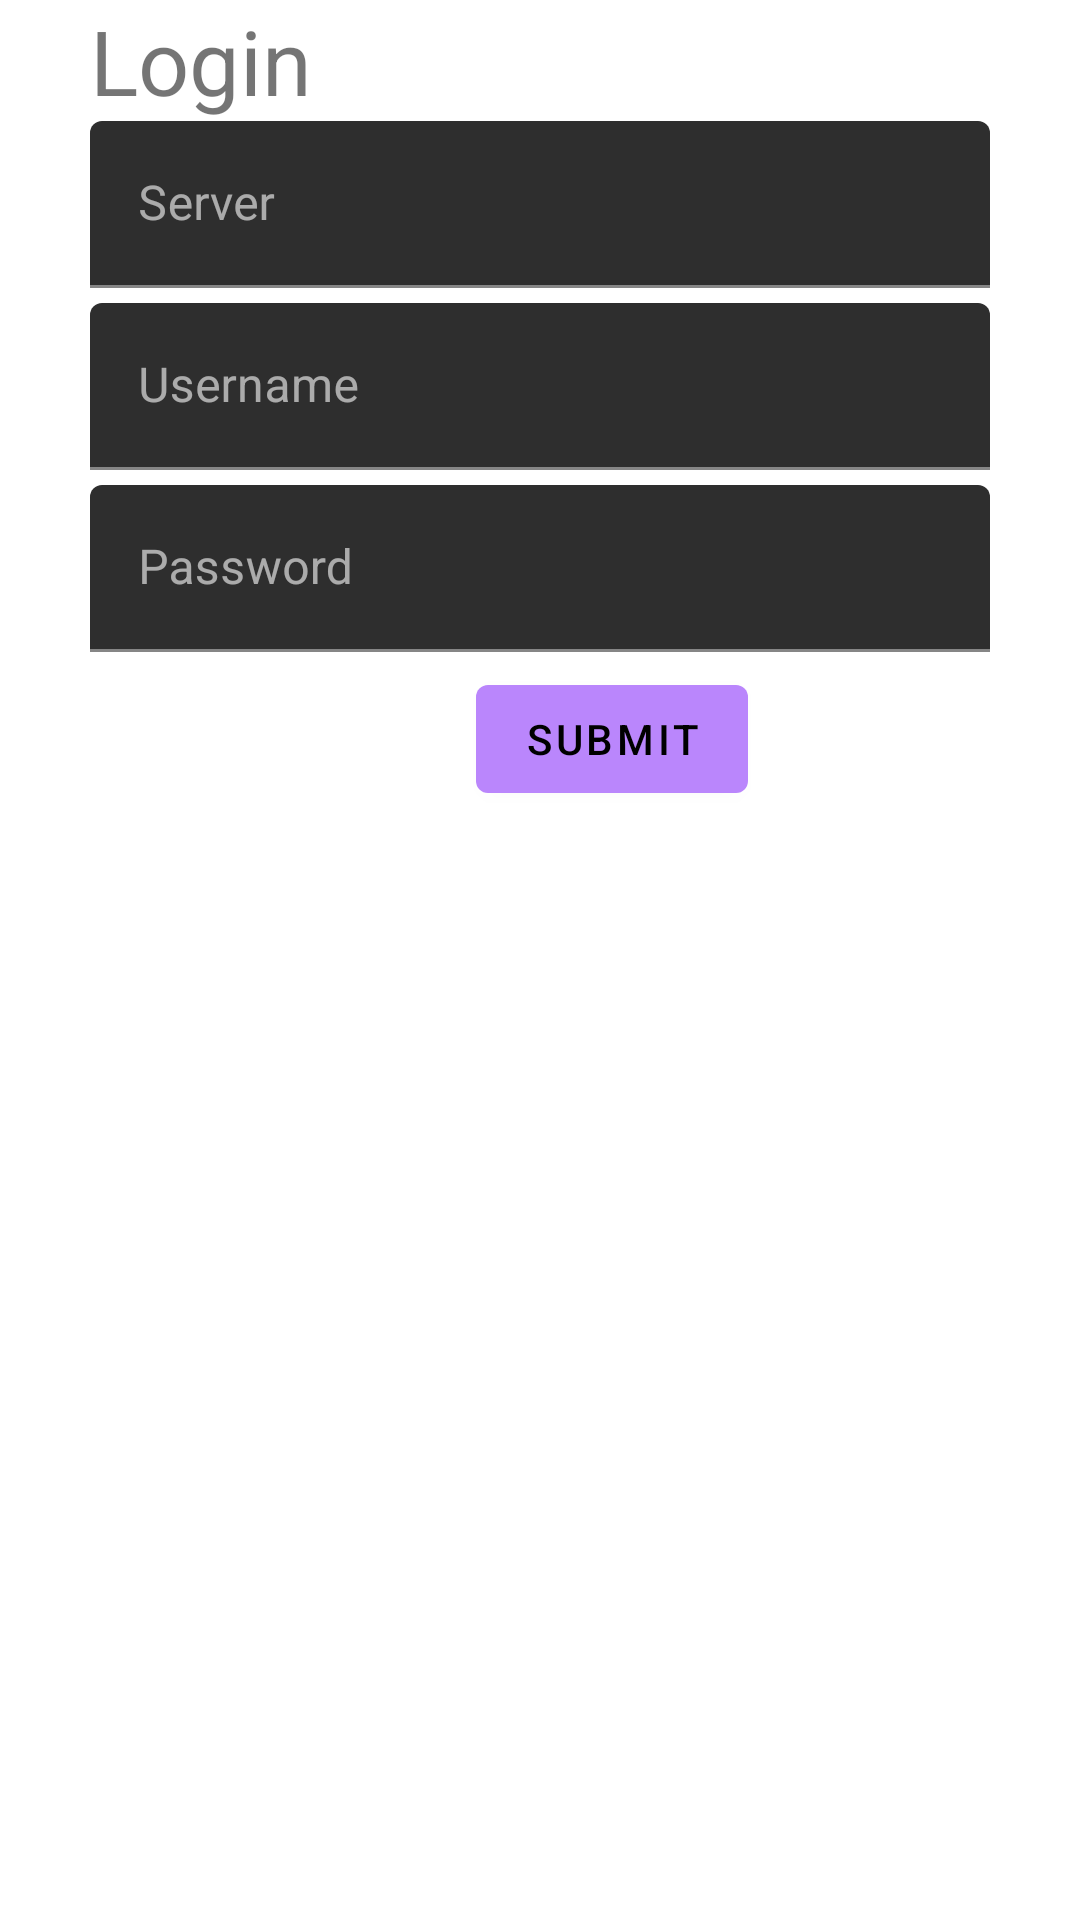

The Android layout XML behind this screen, and the referenced resources:
<!-- AndroidManifest.xml: application theme Theme.MaterialComponents -->
<!-- res/layout/fragment_login.xml -->
<?xml version="1.0" encoding="utf-8"?>

<androidx.constraintlayout.widget.ConstraintLayout xmlns:android="http://schemas.android.com/apk/res/android"
    xmlns:app="http://schemas.android.com/apk/res-auto"
    xmlns:tools="http://schemas.android.com/tools"
    android:id="@+id/loginTopLayout"
    android:layout_width="match_parent"
    android:layout_height="match_parent"
    android:background="@color/white"
    tools:context=".ui.LoginFragment">

    <ScrollView
        android:id="@+id/swMain"
        android:layout_width="match_parent"
        android:layout_height="match_parent"
        android:fillViewport="true"
        app:layout_constraintBottom_toBottomOf="parent"
        app:layout_constraintEnd_toEndOf="parent"
        app:layout_constraintStart_toStartOf="parent"
        app:layout_constraintTop_toTopOf="parent">

        <LinearLayout
            android:layout_width="300dp"
            android:layout_height="wrap_content"
            android:layout_gravity="center"
            android:orientation="vertical">

            <LinearLayout
                android:id="@+id/txtLoginRow"
                android:layout_width="match_parent"
                android:layout_height="wrap_content"
                android:gravity="center_horizontal"
                android:orientation="horizontal"
                app:layout_constraintEnd_toEndOf="parent"
                app:layout_constraintTop_toTopOf="parent">

                <TextView
                    android:id="@+id/txtLogin"
                    android:layout_width="wrap_content"
                    android:layout_height="wrap_content"
                    android:layout_gravity="center_horizontal"
                    android:layout_marginEnd="5dp"
                    android:text="Login"
                    android:textSize="30sp" />

                <TextView
                    android:id="@+id/txtError"
                    android:layout_width="match_parent"
                    android:layout_height="wrap_content"
                    android:layout_gravity="center"
                    android:textColor="@color/design_default_color_error" />
            </LinearLayout>


            <com.google.android.material.textfield.TextInputLayout
                android:id="@id/txtBaseUrl"
                android:layout_width="match_parent"
                android:layout_height="wrap_content"
                android:paddingBottom="5dp"
                app:layout_constraintTop_toBottomOf="@id/txtLoginRow">

                <com.google.android.material.textfield.TextInputEditText
                    android:id="@+id/inpBaseUrl"
                    android:layout_width="match_parent"
                    android:layout_height="wrap_content"
                    android:hint="Server"
                    android:maxLines="1"
                    android:singleLine="true" />
            </com.google.android.material.textfield.TextInputLayout>

            <com.google.android.material.textfield.TextInputLayout
                android:id="@+id/txtUserName"
                android:layout_width="match_parent"
                android:layout_height="wrap_content"
                android:paddingBottom="5dp"
                app:layout_constraintTop_toBottomOf="@+id/txtBaseUrl">

                <com.google.android.material.textfield.TextInputEditText
                    android:id="@+id/inpUserName"
                    android:layout_width="match_parent"
                    android:layout_height="wrap_content"
                    android:hint="Username"
                    android:maxLines="1"
                    android:singleLine="true" />
            </com.google.android.material.textfield.TextInputLayout>

            <com.google.android.material.textfield.TextInputLayout
                android:id="@+id/txtPassword"
                android:layout_width="match_parent"
                android:layout_height="wrap_content"
                android:maxLines="1"
                android:paddingBottom="5dp"
                android:singleLine="true"
                app:layout_constraintTop_toBottomOf="@+id/txtUserName">

                <com.google.android.material.textfield.TextInputEditText
                    android:id="@+id/inpPassword"
                    android:layout_width="match_parent"
                    android:layout_height="wrap_content"
                    android:hint="Password"
                    android:inputType="textPassword" />
            </com.google.android.material.textfield.TextInputLayout>

            <LinearLayout
                android:id="@+id/submitRow"
                android:layout_width="match_parent"
                android:layout_height="wrap_content"
                android:layout_marginBottom="20dp"
                android:gravity="center_horizontal"
                app:layout_constraintTop_toBottomOf="@id/txtPassword">

                <ProgressBar
                    android:id="@+id/pbLoading"
                    android:layout_width="wrap_content"
                    android:layout_height="wrap_content" />

                <Button
                    android:id="@+id/btLogin"
                    android:layout_width="wrap_content"
                    android:layout_height="wrap_content"
                    android:text="Submit" />
            </LinearLayout>




























        </LinearLayout>
    </ScrollView>

</androidx.constraintlayout.widget.ConstraintLayout>
<!-- resources referenced by this layout -->
<resources>
  <color name="light_blue_600">#FF039BE5</color>
  <color name="white">#FFFFFFFF</color>
</resources>
